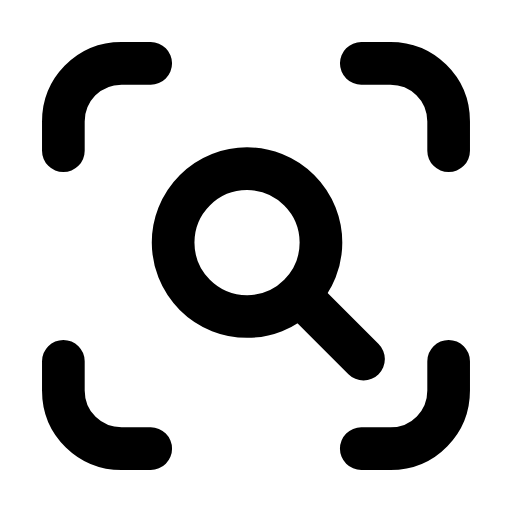
t = 0.00 s
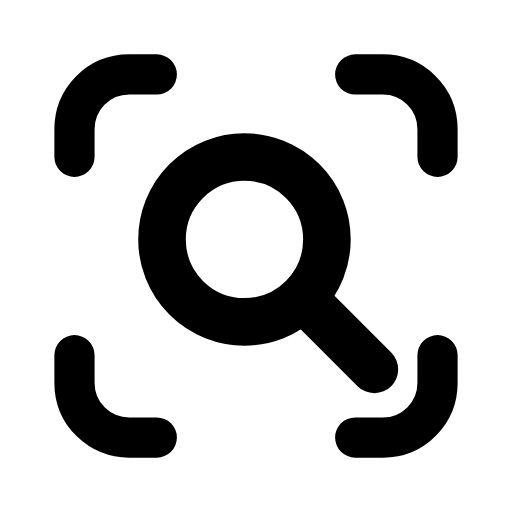
t = 0.33 s
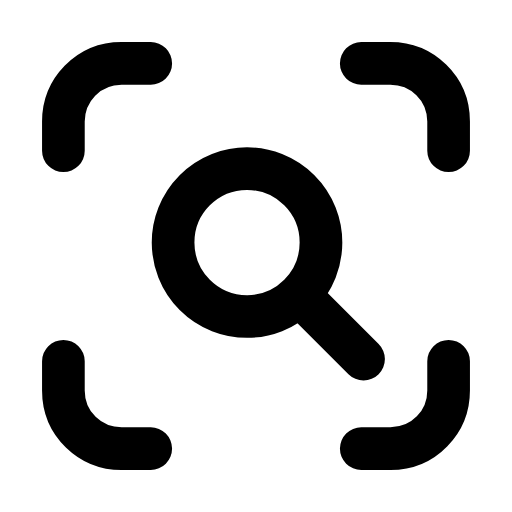
t = 0.66 s
t = 0.98 s: frame unchanged from t = 0.00 s, image omitted
t = 1.32 s: frame unchanged from t = 0.00 s, image omitted
t = 1.67 s: frame unchanged from t = 0.00 s, image omitted

The animated SVG that drew these frames (rendered in a browser with its animation timeline set to each time). Animation: 2 SMIL elements (animateTransform=2); one cycle of 2.00 s, repeats indefinitely.

<svg xmlns="http://www.w3.org/2000/svg" width="24" height="24" viewBox="0 0 24 24" fill="none"><g transform="translate(-0.6 -0.6) scale(1.05)"><g transform="translate(12 12)"><g><animateTransform attributeName="transform" type="scale" values="1;1;0.93;1;1;1;1;0.93;1;1;1" keyTimes="0;0.135;0.2475;0.36;0.45;0.6;0.66;0.735;0.81;0.9;1" dur="2s" repeatCount="indefinite" calcMode="spline" keySplines="0.16 1 0.3 1;0.16 1 0.3 1;0.16 1 0.3 1;0.16 1 0.3 1;0.16 1 0.3 1;0.16 1 0.3 1;0.16 1 0.3 1;0.16 1 0.3 1;0.16 1 0.3 1;0.16 1 0.3 1"/><g transform="translate(-12 -12)"><g><path stroke="currentColor" stroke-width="1.905" stroke-linecap="round" stroke-linejoin="round" fill="none" d="M3.4 7.3L3.4 6C3.4 4.6 4.5 3.4 6 3.4L7.3 3.4M16.7 3.4L18 3.4C19.4 3.4 20.6 4.5 20.6 6L20.6 7.3M20.6 16.7L20.6 18C20.6 19.4 19.5 20.6 18 20.6L16.7 20.6M7.3 20.6L6 20.6C4.6 20.6 3.4 19.5 3.4 18L3.4 16.7"></path></g></g></g></g><g transform="translate(12.6 12.6)"><g><animateTransform attributeName="transform" type="scale" values="1;1;1.14;1;1;1;1;1.14;1;1;1" keyTimes="0;0.135;0.2475;0.36;0.45;0.6;0.66;0.735;0.81;0.9;1" dur="2s" repeatCount="indefinite" calcMode="spline" keySplines="0.16 1 0.3 1;0.16 1 0.3 1;0.16 1 0.3 1;0.16 1 0.3 1;0.16 1 0.3 1;0.16 1 0.3 1;0.16 1 0.3 1;0.16 1 0.3 1;0.16 1 0.3 1;0.16 1 0.3 1"/><g transform="translate(-12.6 -12.6)"><g><circle stroke="currentColor" stroke-width="1.905" stroke-linecap="round" stroke-linejoin="round" fill="none" cx="11.6" cy="11.4" r="3.3"></circle><line stroke="currentColor" stroke-width="1.905" stroke-linecap="round" stroke-linejoin="round" fill="none" x1="14.2" x2="16.8" y1="14" y2="16.6"></line></g></g></g></g></g></svg>
